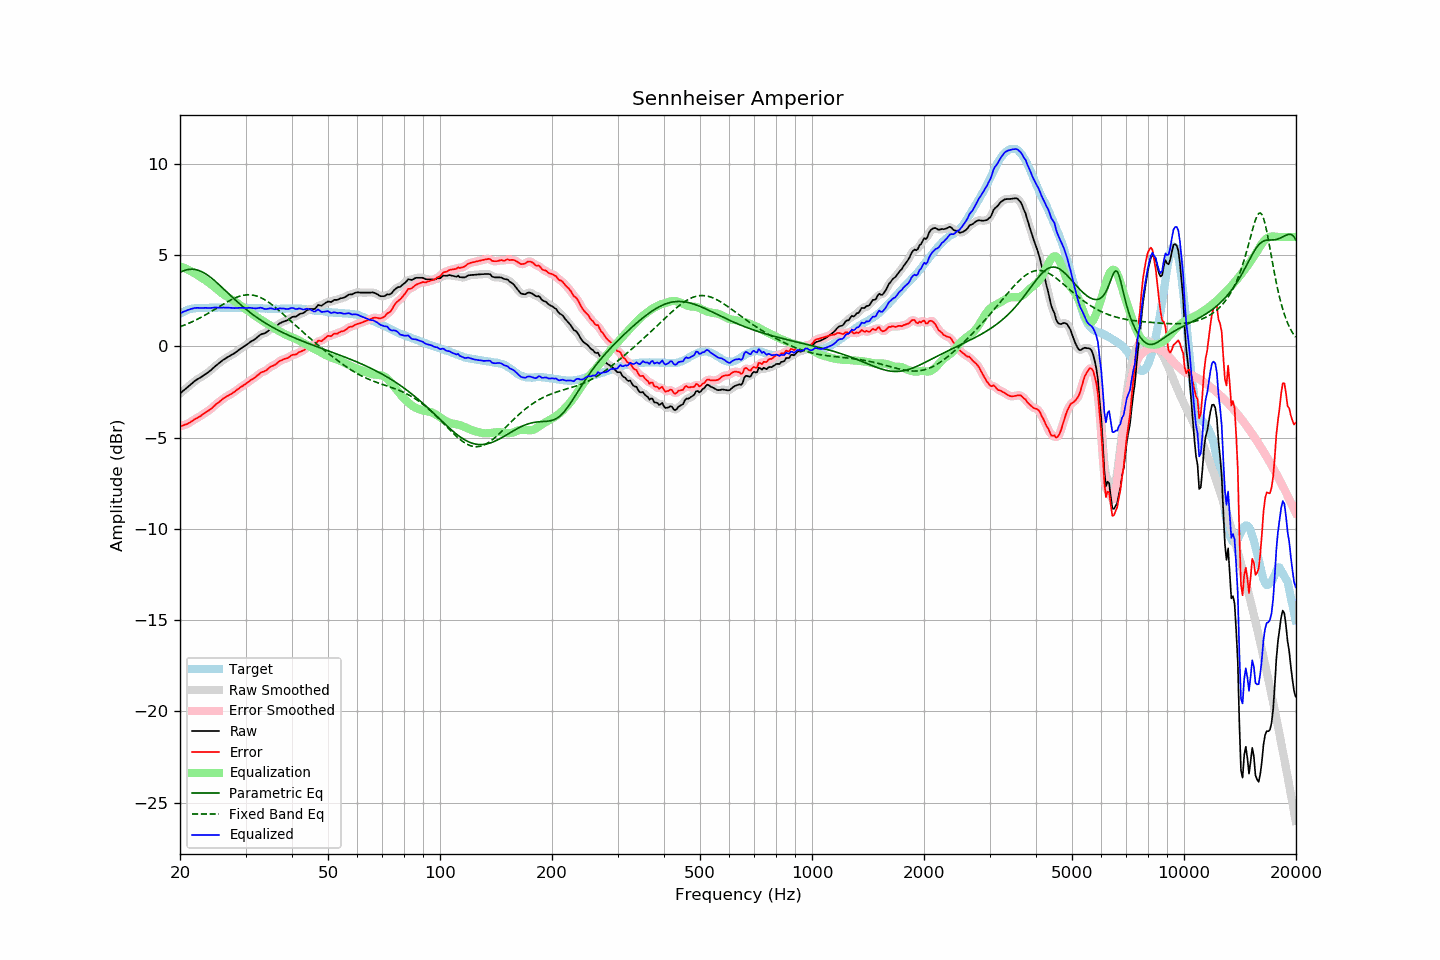

Source data for this figure (header and first rows):
frequency, raw, error, smoothed, error_smoothed, equalization, parametric_eq, fixed_band_eq, equalized_raw, equalized_smoothed, target
20.00, -2.58, -4.38, -2.58, -4.38, 4.39, 4.06, 1.08, 1.81, 1.81, 1.80
20.20, -2.51, -4.36, -2.50, -4.35, 4.36, 4.10, 1.11, 1.85, 1.85, 1.85
20.40, -2.43, -4.33, -2.43, -4.33, 4.32, 4.14, 1.14, 1.90, 1.89, 1.90
20.61, -2.36, -4.29, -2.36, -4.30, 4.29, 4.17, 1.18, 1.93, 1.93, 1.93
20.81, -2.29, -4.27, -2.28, -4.26, 4.25, 4.20, 1.22, 1.96, 1.97, 1.98
21.02, -2.21, -4.23, -2.21, -4.22, 4.21, 4.21, 1.25, 2.00, 2.00, 2.02
21.23, -2.14, -4.18, -2.13, -4.18, 4.16, 4.23, 1.29, 2.03, 2.03, 2.04
21.44, -2.06, -4.11, -2.06, -4.12, 4.12, 4.23, 1.33, 2.06, 2.06, 2.06
21.66, -1.99, -4.07, -1.98, -4.06, 4.07, 4.23, 1.37, 2.08, 2.08, 2.08
21.87, -1.91, -3.99, -1.91, -4.00, 4.01, 4.22, 1.41, 2.11, 2.10, 2.09
22.09, -1.85, -3.95, -1.85, -3.95, 3.96, 4.21, 1.46, 2.11, 2.11, 2.11
22.31, -1.79, -3.90, -1.79, -3.90, 3.90, 4.18, 1.50, 2.12, 2.11, 2.12
22.54, -1.74, -3.85, -1.74, -3.85, 3.85, 4.15, 1.55, 2.11, 2.11, 2.12
22.76, -1.69, -3.80, -1.68, -3.80, 3.79, 4.12, 1.59, 2.11, 2.11, 2.12
22.99, -1.63, -3.73, -1.63, -3.74, 3.74, 4.08, 1.64, 2.11, 2.11, 2.11
23.22, -1.57, -3.67, -1.57, -3.67, 3.68, 4.03, 1.69, 2.11, 2.11, 2.11
23.45, -1.51, -3.61, -1.51, -3.61, 3.62, 3.98, 1.74, 2.12, 2.11, 2.11
23.69, -1.45, -3.56, -1.45, -3.56, 3.56, 3.92, 1.79, 2.11, 2.11, 2.11
23.92, -1.39, -3.50, -1.38, -3.50, 3.49, 3.86, 1.84, 2.11, 2.11, 2.11
24.16, -1.32, -3.44, -1.31, -3.44, 3.43, 3.79, 1.89, 2.11, 2.11, 2.12
24.40, -1.24, -3.37, -1.24, -3.36, 3.36, 3.72, 1.94, 2.12, 2.12, 2.13
24.65, -1.16, -3.28, -1.16, -3.28, 3.28, 3.65, 2.00, 2.13, 2.13, 2.12
24.89, -1.08, -3.20, -1.08, -3.20, 3.21, 3.57, 2.05, 2.14, 2.13, 2.12
25.14, -1.01, -3.13, -1.01, -3.13, 3.14, 3.49, 2.11, 2.13, 2.13, 2.12
25.39, -0.94, -3.07, -0.94, -3.06, 3.06, 3.41, 2.16, 2.13, 2.13, 2.13
25.65, -0.87, -3.00, -0.87, -2.99, 2.99, 3.33, 2.21, 2.12, 2.13, 2.13
25.91, -0.80, -2.92, -0.80, -2.92, 2.92, 3.25, 2.27, 2.13, 2.13, 2.12
26.16, -0.73, -2.85, -0.73, -2.85, 2.86, 3.16, 2.32, 2.14, 2.13, 2.12
26.43, -0.68, -2.80, -0.67, -2.79, 2.80, 3.08, 2.37, 2.13, 2.13, 2.12
26.69, -0.62, -2.74, -0.62, -2.74, 2.75, 3.00, 2.42, 2.13, 2.13, 2.12
26.96, -0.57, -2.70, -0.57, -2.69, 2.69, 2.91, 2.47, 2.12, 2.12, 2.13
27.23, -0.52, -2.65, -0.52, -2.64, 2.64, 2.83, 2.52, 2.12, 2.12, 2.13
27.50, -0.47, -2.59, -0.47, -2.59, 2.58, 2.74, 2.57, 2.11, 2.11, 2.13
27.77, -0.42, -2.53, -0.42, -2.54, 2.53, 2.66, 2.61, 2.11, 2.11, 2.12
28.05, -0.37, -2.48, -0.36, -2.47, 2.47, 2.58, 2.65, 2.10, 2.11, 2.12
28.33, -0.30, -2.40, -0.30, -2.41, 2.41, 2.50, 2.69, 2.11, 2.11, 2.10
28.62, -0.24, -2.34, -0.24, -2.34, 2.35, 2.42, 2.72, 2.11, 2.11, 2.10
28.90, -0.17, -2.28, -0.17, -2.28, 2.28, 2.34, 2.75, 2.12, 2.12, 2.11
29.19, -0.11, -2.21, -0.11, -2.22, 2.22, 2.26, 2.78, 2.11, 2.11, 2.10
29.48, -0.05, -2.17, -0.05, -2.16, 2.16, 2.19, 2.80, 2.11, 2.11, 2.12
29.78, 0.01, -2.10, 0.01, -2.10, 2.10, 2.12, 2.81, 2.11, 2.11, 2.11
30.08, 0.07, -2.05, 0.07, -2.04, 2.04, 2.04, 2.83, 2.11, 2.11, 2.12
30.38, 0.13, -1.98, 0.13, -1.98, 1.98, 1.97, 2.83, 2.11, 2.11, 2.11
30.68, 0.19, -1.91, 0.20, -1.91, 1.92, 1.90, 2.83, 2.11, 2.11, 2.11
30.99, 0.26, -1.84, 0.26, -1.85, 1.86, 1.83, 2.83, 2.12, 2.11, 2.11
31.30, 0.31, -1.79, 0.31, -1.79, 1.79, 1.77, 2.82, 2.10, 2.10, 2.10
31.61, 0.36, -1.74, 0.37, -1.73, 1.72, 1.70, 2.80, 2.09, 2.09, 2.10
31.93, 0.42, -1.68, 0.42, -1.67, 1.66, 1.64, 2.78, 2.08, 2.08, 2.10
32.24, 0.49, -1.60, 0.49, -1.60, 1.60, 1.58, 2.75, 2.09, 2.10, 2.09
32.57, 0.56, -1.54, 0.57, -1.53, 1.54, 1.52, 2.72, 2.11, 2.11, 2.10
32.89, 0.64, -1.45, 0.63, -1.46, 1.49, 1.46, 2.68, 2.13, 2.12, 2.10
33.22, 0.68, -1.40, 0.67, -1.41, 1.43, 1.40, 2.64, 2.11, 2.10, 2.09
33.55, 0.70, -1.38, 0.71, -1.37, 1.37, 1.34, 2.60, 2.07, 2.08, 2.08
33.89, 0.73, -1.34, 0.74, -1.34, 1.31, 1.29, 2.54, 2.05, 2.06, 2.07
34.23, 0.79, -1.29, 0.80, -1.28, 1.26, 1.23, 2.49, 2.05, 2.06, 2.08
34.57, 0.86, -1.21, 0.86, -1.21, 1.21, 1.18, 2.43, 2.07, 2.07, 2.07
34.92, 0.93, -1.14, 0.93, -1.14, 1.16, 1.13, 2.37, 2.09, 2.08, 2.07
35.27, 0.98, -1.08, 0.97, -1.09, 1.10, 1.08, 2.30, 2.08, 2.08, 2.07
35.62, 1.01, -1.05, 1.02, -1.05, 1.04, 1.03, 2.23, 2.05, 2.06, 2.06
35.97, 1.05, -1.01, 1.06, -1.00, 0.98, 0.98, 2.16, 2.03, 2.04, 2.06
... 635 more rows
